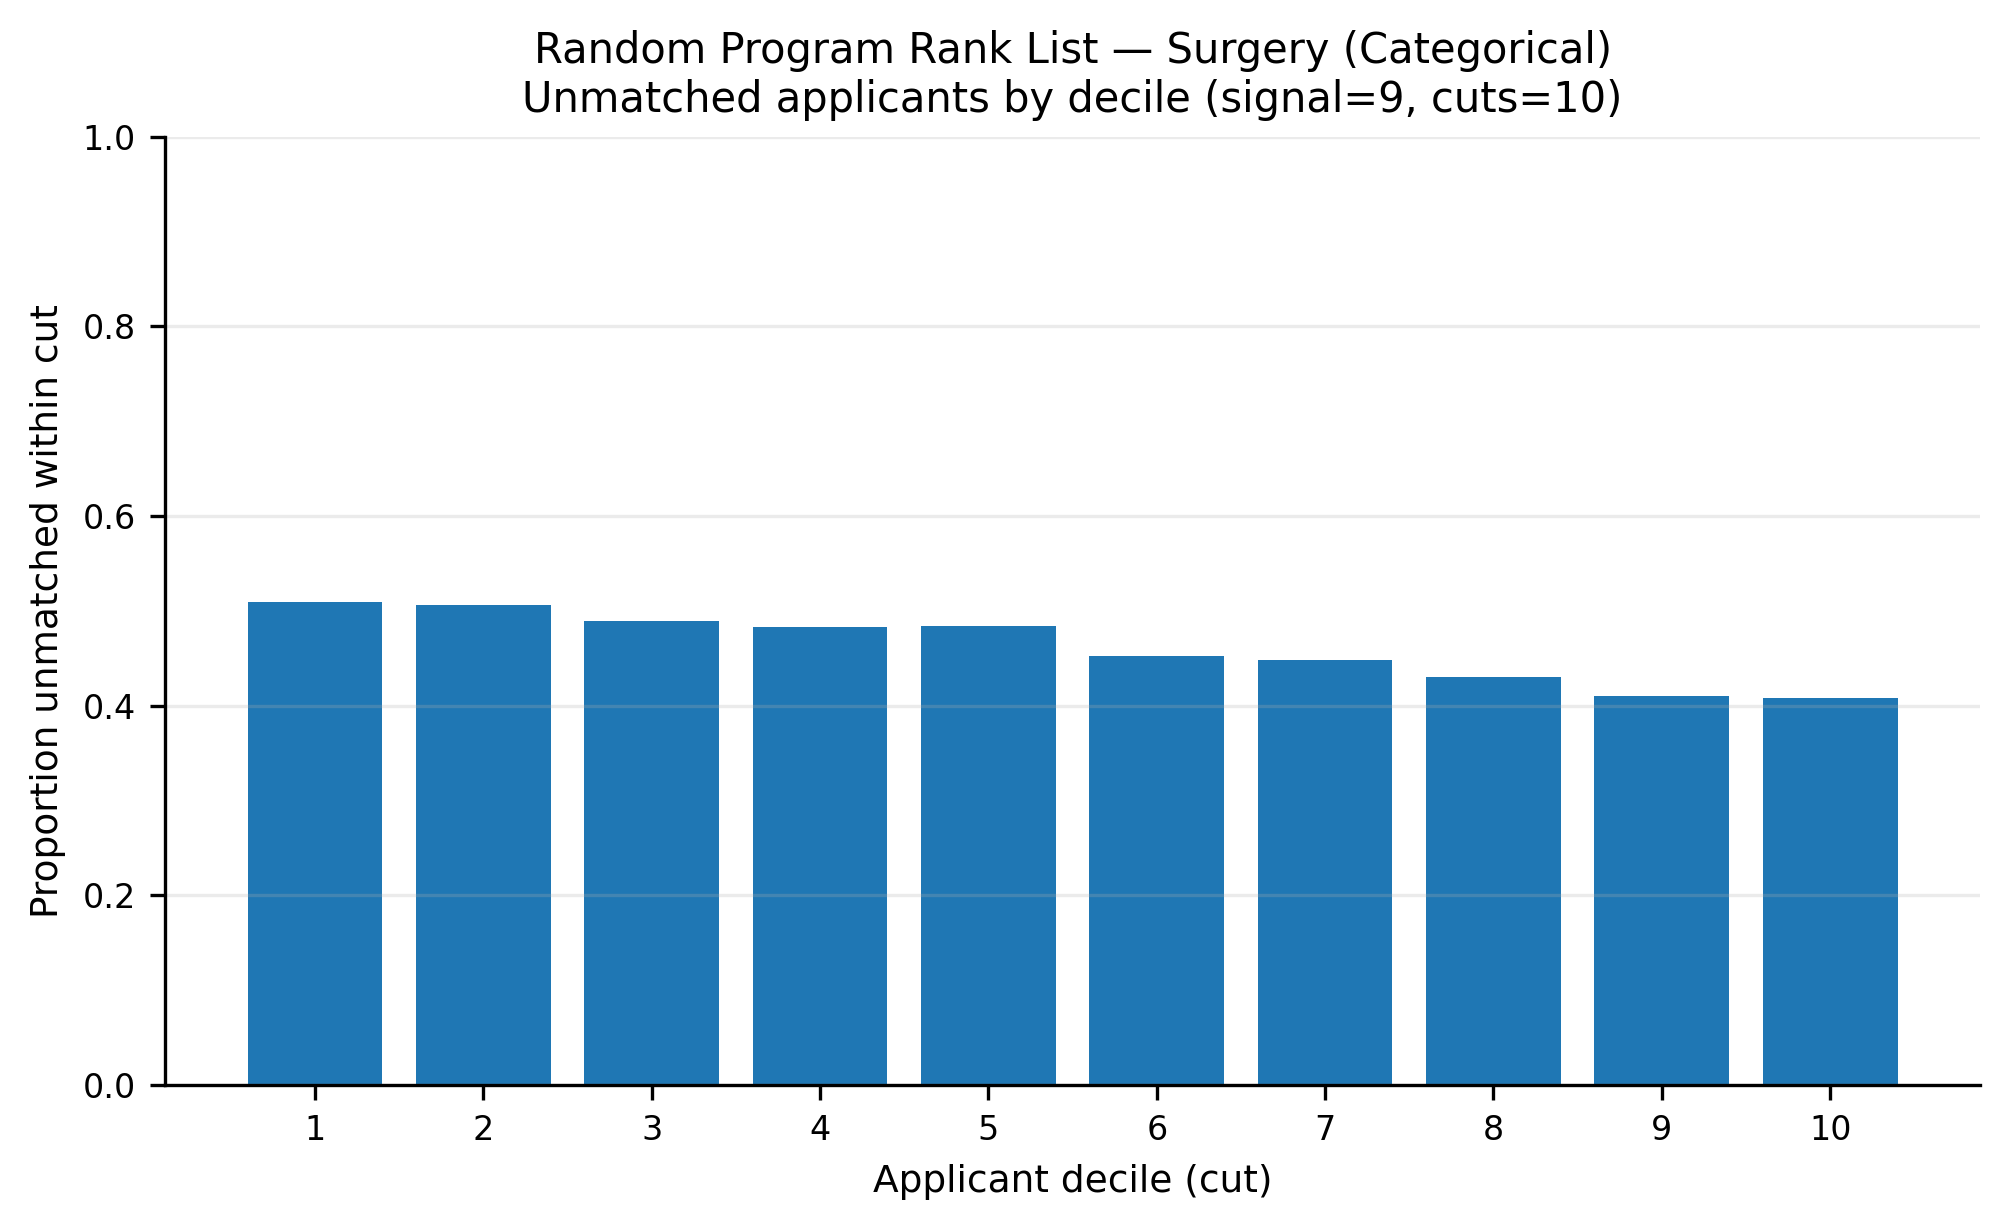

The data file committed next to this chart (first rows):
app_cut, prop_unmatched
1, 0.5095
2, 0.5063
3, 0.4889
4, 0.483
5, 0.4836
6, 0.4524
7, 0.4486
8, 0.4301
9, 0.4102
10, 0.4078
